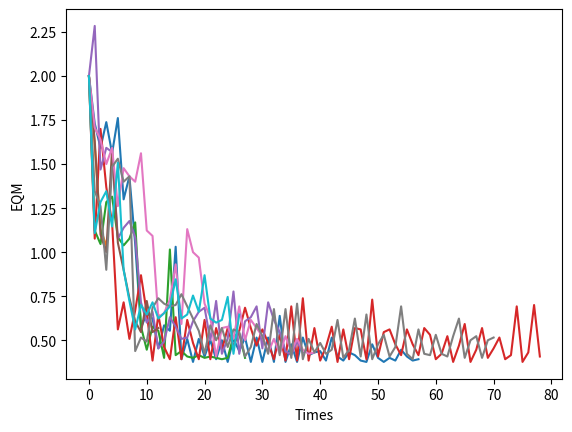

The matplotlib source for this figure:
import numpy as np
import matplotlib.pyplot as plt
import time

n_train = 130
n_test = 18

nx = 4
n1 = 15
n2 = 3

train = np.array([[0.3841, 0.2021,      0, 0.2438, 1.0000,      0,      0],
                    [0.1765, 0.1613, 0.3401, 0.0843, 1.0000,      0,      0],
                    [0.3170, 0.5786, 0.3387, 0.4192,      0, 1.0000,      0],
                    [0.2467, 0.0337, 0.2699, 0.3454, 1.0000,      0,      0],
                    [0.6102, 0.8192, 0.4679, 0.4762,      0, 1.0000,      0],
                    [0.7030, 0.7784, 0.7482, 0.6562,      0,      0, 1.0000],
                    [0.4767, 0.4348, 0.4852, 0.3640,      0, 1.0000,      0],
                    [0.7589, 0.8256, 0.6514, 0.6143,      0,      0, 1.0000],
                    [0.1579, 0.3641, 0.2551, 0.2919, 1.0000,      0,      0],
                    [0.5561, 0.5602, 0.5605, 0.2105,      0, 1.0000,      0],
                    [0.3267, 0.2974, 0.0343, 0.1466, 1.0000,      0,      0],
                    [0.2303, 0.0942, 0.3889, 0.1713, 1.0000,      0,      0],
                    [0.2953, 0.2963, 0.2600, 0.3039, 1.0000,      0,      0],
                    [0.5797, 0.4789, 0.5780, 0.3048,      0, 1.0000,      0],
                    [0.5860, 0.5250, 0.4792, 0.4021,      0, 1.0000,      0],
                    [0.7045, 0.6933, 0.6449, 0.6623,      0,      0, 1.0000],
                    [0.9134, 0.9412, 0.6078, 0.5934,      0,      0, 1.0000],
                    [0.2333, 0.4943, 0.2525, 0.2567, 1.0000,      0,      0],
                    [0.2676, 0.4172, 0.2775, 0.2721, 1.0000,      0,      0],
                    [0.4850, 0.5506, 0.5269, 0.6036,      0, 1.0000,      0],
                    [0.2434, 0.2567, 0.2312, 0.2624, 1.0000,      0,      0],
                    [0.1250, 0.3023, 0.1826, 0.3168, 1.0000,      0,      0],
                    [0.5598, 0.4253, 0.4258, 0.3192,      0, 1.0000,      0],
                    [0.5738, 0.7674, 0.6154, 0.4447,      0,      0, 1.0000],
                    [0.5692, 0.8368, 0.5832, 0.4585,      0,      0, 1.0000],
                    [0.4655, 0.7682, 0.3221, 0.2940,      0, 1.0000,      0],
                    [0.5568, 0.7592, 0.6293, 0.5453,      0, 1.0000,      0],
                    [0.8842, 0.7509, 0.5723, 0.5814,      0,      0, 1.0000],
                    [0.7959, 0.9243, 0.7339, 0.7334,      0,      0, 1.0000],
                    [0.7124, 0.7128, 0.6065, 0.6668,      0,      0, 1.0000],
                    [0.6749, 0.8767, 0.6543, 0.7461,      0,      0, 1.0000],
                    [0.3674, 0.4359, 0.4230, 0.2965, 1.0000,      0,      0],
                    [0.3473, 0.0754, 0.2183, 0.1905, 1.0000,      0,      0],
                    [0.6931, 0.5188, 0.5386, 0.5794,      0, 1.0000,      0],
                    [0.6439, 0.4959, 0.4322, 0.4582,      0, 1.0000,      0],
                    [0.5627, 0.4893, 0.6831, 0.5120,      0, 1.0000,      0],
                    [0.5182, 0.7553, 0.6368, 0.4538,      0, 1.0000,      0],
                    [0.6046, 0.7479, 0.6542, 0.4375,      0, 1.0000,      0],
                    [0.6328, 0.6786, 0.7751, 0.6183,      0,      0, 1.0000],
                    [0.3429, 0.4694, 0.2855, 0.2977, 1.0000,      0,      0],
                    [0.6371, 0.5069, 0.5316, 0.4520,      0, 1.0000,      0],
                    [0.6388, 0.6970, 0.6407, 0.7677,      0,      0, 1.0000],
                    [0.3529, 0.5504, 0.3706, 0.4828,      0, 1.0000,      0],
                    [0.4302, 0.3237, 0.6397, 0.4319,      0, 1.0000,      0],
                    [0.7078, 0.9604, 0.7470, 0.6399,      0,      0, 1.0000],
                    [0.7350, 0.8170, 0.7227, 0.6279,      0,      0, 1.0000],
                    [0.7011, 0.2946, 0.6625, 0.4312,      0, 1.0000,      0],
                    [0.5961, 0.3817, 0.6363, 0.3663,      0, 1.0000,      0],
                    [     0, 0.2563, 0.2603, 0.3027, 1.0000,      0,      0],
                    [0.5996, 0.5704, 0.6965, 0.6548,      0,      0, 1.0000],
                    [0.4289, 0.3709, 0.3994, 0.3656,      0, 1.0000,      0],
                    [0.2093, 0.3655, 0.3334, 0.1802, 1.0000,      0,      0],
                    [0.2335, 0.2856, 0.3912, 0.1601, 1.0000,      0,      0],
                    [0.3266, 0.7751, 0.4356, 0.3448,      0, 1.0000,      0],
                    [0.2457, 0.1203, 0.1228, 0.2206, 1.0000,      0,      0],
                    [0.4656, 0.4815, 0.4211, 0.4862,      0, 1.0000,      0],
                    [0.7511, 0.8868, 0.5408, 0.6253,      0,      0, 1.0000],
                    [0.7825, 0.9386, 0.6510, 0.6996,      0,      0, 1.0000],
                    [0.3463, 0.4118, 0.2507, 0.0454, 1.0000,      0,      0],
                    [0.5172, 0.1482, 0.3172, 0.2323, 1.0000,      0,      0],
                    [0.6942, 0.4516, 0.5387, 0.5983,      0, 1.0000,      0],
                    [0.7586, 0.7017, 0.7120, 0.7509,      0,      0, 1.0000],
                    [0.6880, 0.6004, 0.6602, 0.4320,      0, 1.0000,      0],
                    [0.4742, 0.5079, 0.4135, 0.4161,      0, 1.0000,      0],
                    [0.4419, 0.5761, 0.4515, 0.4497,      0, 1.0000,      0],
                    [0.3367, 0.4333, 0.2336, 0.1678, 1.0000,      0,      0],
                    [0.4744, 0.4604, 0.1507, 0.4873, 1.0000,      0,      0],
                    [0.7510, 0.4350, 0.5453, 0.4831,      0, 1.0000,      0],
                    [0.4045, 0.5636, 0.2534, 0.5573,      0, 1.0000,      0],
                    [0.1449, 0.1539, 0.2446, 0.0559, 1.0000,      0,      0],
                    [0.3460, 0.2722, 0.1866, 0.5049, 1.0000,      0,      0],
                    [0.2241, 0.2046, 0.3575, 0.2891, 1.0000,      0,      0],
                    [0.1412, 0.2264, 0.4025, 0.2661, 1.0000,      0,      0],
                    [0.5782, 0.6418, 0.7212, 0.6396,      0,      0, 1.0000],
                    [0.9153, 0.6571, 0.8229, 0.6689,      0,      0, 1.0000],
                    [0.6014, 0.7664, 0.6385, 0.5513,      0,      0, 1.0000],
                    [0.7328, 0.8708, 0.8812, 0.7060,      0,      0, 1.0000],
                    [0.4270, 0.6352, 0.6811, 0.3884,      0, 1.0000,      0],
                    [0.6189, 0.1652, 0.4016, 0.3042, 1.0000,      0,      0],
                    [0.2143, 0.3868, 0.1926,      0, 1.0000,      0,      0],
                    [0.5696, 0.7238, 0.7199, 0.6677,      0,      0, 1.0000],
                    [0.8656, 0.6700, 0.6570, 0.6065,      0,      0, 1.0000],
                    [0.9002, 0.6858, 0.7409, 0.7047,      0,      0, 1.0000],
                    [0.4167, 0.5255, 0.5506, 0.4093,      0, 1.0000,      0],
                    [0.8325, 0.4804, 0.7990, 0.7471,      0,      0, 1.0000],
                    [0.4124, 0.1191, 0.4720, 0.3184, 1.0000,      0,      0],
                    [1.0000, 1.0000, 0.7924, 0.7074,      0,      0, 1.0000],
                    [0.5685, 0.6924, 0.6180, 0.5792,      0, 1.0000,      0],
                    [0.6505, 0.4864, 0.2972, 0.4599,      0, 1.0000,      0],
                    [0.8124, 0.7690, 0.9720, 1.0000,      0,      0, 1.0000],
                    [0.9013, 0.7160, 1.0000, 0.8046,      0,      0, 1.0000],
                    [0.8872, 0.7556, 0.9307, 0.6791,      0,      0, 1.0000],
                    [0.3708, 0.2139, 0.2136, 0.4295, 1.0000,      0,      0],
                    [0.5159, 0.4349, 0.3715, 0.4086,      0, 1.0000,      0],
                    [0.6768, 0.6304, 0.8044, 0.4885,      0,      0, 1.0000],
                    [0.1664, 0.2404, 0.2000, 0.3425, 1.0000,      0,      0],
                    [0.2495, 0.2807, 0.4679, 0.2200, 1.0000,      0,      0],
                    [0.2487, 0.2348, 0.0913, 0.1281, 1.0000,      0,      0],
                    [0.5748, 0.8552, 0.5973, 0.7317,      0,      0, 1.0000],
                    [0.3858, 0.7585, 0.3239, 0.3565,      0, 1.0000,      0],
                    [0.3329, 0.4946, 0.5614, 0.3152,      0, 1.0000,      0],
                    [0.3891, 0.4805, 0.7598, 0.4231,      0, 1.0000,      0],
                    [0.2888, 0.4888, 0.1930, 0.0177, 1.0000,      0,      0],
                    [0.3827, 0.4900, 0.2272, 0.3599,      0, 1.0000,      0],
                    [0.6047, 0.4224, 0.6274, 0.5809,      0, 1.0000,      0],
                    [0.9840, 0.7031, 0.6469, 0.4701,      0,      0, 1.0000],
                    [0.6554, 0.6785, 0.9279, 0.7723,      0,      0, 1.0000],
                    [0.0466, 0.3388, 0.0840, 0.0762, 1.0000,      0,      0],
                    [0.6154, 0.8196, 0.6339, 0.7729,      0,      0, 1.0000],
                    [0.8452, 0.8897, 0.8383, 0.6961,      0,      0, 1.0000],
                    [0.6927, 0.7870, 0.7689, 0.7213,      0,      0, 1.0000],
                    [0.4032, 0.6188, 0.4930, 0.5380,      0, 1.0000,      0],
                    [0.4006, 0.3094, 0.3868, 0.0811, 1.0000,      0,      0],
                    [0.7416, 0.7138, 0.6823, 0.6067,      0,      0, 1.0000],
                    [0.7404, 0.6764, 0.8293, 0.4694,      0,      0, 1.0000],
                    [0.7736, 0.7097, 0.6826, 0.8142,      0,      0, 1.0000],
                    [0.5823, 0.9635, 0.3706, 0.5636,      0, 1.0000,      0],
                    [0.2081, 0.3738, 0.3119, 0.3552, 1.0000,      0,      0],
                    [0.5616, 0.8972, 0.5186, 0.6650,      0,      0, 1.0000],
                    [0.6594, 0.8907, 0.6000, 0.7157,      0,      0, 1.0000],
                    [0.3979, 0.3070, 0.3637, 0.1220, 1.0000,      0,      0],
                    [0.2644,      0, 0.3572, 0.1931, 1.0000,      0,      0],
                    [0.4816, 0.4791, 0.4213, 0.5889,      0, 1.0000,      0],
                    [0.0848, 0.0749, 0.4349, 0.3328, 1.0000,      0,      0],
                    [0.4608, 0.6775, 0.3533, 0.3016,      0, 1.0000,      0],
                    [0.4155, 0.6589, 0.5310, 0.5404,      0, 1.0000,      0],
                    [0.3934, 0.6244, 0.4817, 0.4324,      0, 1.0000,      0],
                    [0.5843, 0.8517, 0.8576, 0.7133,      0,      0, 1.0000],
                    [0.1995, 0.3690, 0.3537, 0.3462, 1.0000,      0,      0],
                    [0.3832, 0.2321, 0.0341, 0.2450, 1.0000,      0,      0]])
test = np.array([[0.8622, 0.7101, 0.6236, 0.7894,      0,      0, 1.0000],
                    [0.2741, 0.1552, 0.1333, 0.1516, 1.0000,      0,      0],
                    [0.6772, 0.8516, 0.6543, 0.7573,      0,      0, 1.0000],
                    [0.2178, 0.5039, 0.6415, 0.5039,      0, 1.0000,      0],
                    [0.7260, 0.7500, 0.7007, 0.4953,      0,      0, 1.0000],
                    [0.2473, 0.2941, 0.4248, 0.3087, 1.0000,      0,      0],
                    [0.5682, 0.5683, 0.5054, 0.4426,      0, 1.0000,      0],
                    [0.6566, 0.6715, 0.4952, 0.3951,      0, 1.0000,      0],
                    [0.0705, 0.4717, 0.2921, 0.2954, 1.0000,      0,      0],
                    [0.1187, 0.2568, 0.3140, 0.3037, 1.0000,      0,      0],
                    [0.5673, 0.7011, 0.4083, 0.5552,      0, 1.0000,      0],
                    [0.3164, 0.2251, 0.3526, 0.2560, 1.0000,      0,      0],
                    [0.7884, 0.9568, 0.6825, 0.6398,      0,      0, 1.0000],
                    [0.9633, 0.7850, 0.6777, 0.6059,      0,      0, 1.0000],
                    [0.7739, 0.8505, 0.7934, 0.6626,      0,      0, 1.0000],
                    [0.4219, 0.4136, 0.1408, 0.0940, 1.0000,      0,      0],
                    [0.6616, 0.4365, 0.6597, 0.8129,      0,      0, 1.0000],
                    [0.7325, 0.4761, 0.3888, 0.5683,      0, 1.0000,      0]])
y = np.zeros((n_test, n2))

rate = 0.1
e = 0.000001
alpha = 0.5

def eqm(weights1, weights2):
    global n_train, train, nx, n1, n2

    result = 0

    errors = np.zeros(n_train)

    for i in range(n_train):
        l1 = np.zeros(n1)
        l2 = np.zeros(n2)

        y1 = np.zeros(n1)
        y2 = np.zeros(n2)

        for j in range(n1):
            for k in range(nx + 1):
                if k == 0: l1[j] = l1[j] + weights1[j, k] * -1
                else: l1[j] = l1[j] + weights1[j, k] * train[i, k - 1]

            y1[j] = 1/(1 + np.exp(-l1[j]))

        for j in range(n2):
            for k in range(n1 + 1):
                if k == 0: l2[j] = l2[j] + weights2[j, k] * -1
                else: l2[j] = l2[j] + weights2[j, k] * y1[k - 1]

            y2[j] = 1/(1 + np.exp(-l2[j]))

            if y2[j] >= 0.5: y2[j] = 1
            else: y2[j] = 0

        for j in range(n2):
            errors[i] = errors[i] + np.power((train[i, j + nx] - y2[j]), 2)

    result = np.sum(errors) / n_train

    return result

def training(weights1, weights2, eqm_list):
    global e, train, rate, n_train, times, alpha, nx, n1, n2

    previous_eqm = eqm(weights1, weights2)
    current_eqm = 0

    previous_weights1 = np.copy(weights1)
    previous_weights2 = np.copy(weights2)

    while np.absolute(current_eqm - previous_eqm) > e:
        previous_eqm = eqm(weights1, weights2)
        eqm_list.append(previous_eqm)

        for i in range(n_train):
            l1 = np.zeros(n1)
            l2 = np.zeros(n2)

            y1 = np.zeros(n1)
            y2 = np.zeros(n2)

            for j in range(n1):
                for k in range(nx + 1):
                    if k == 0: l1[j] = l1[j] + weights1[j, k] * -1
                    else: l1[j] = l1[j] + weights1[j, k] * train[i, k - 1]

                y1[j] = 1 / (1 + np.exp(-l1[j]))

            for j in range(n2):
                for k in range(n1 + 1):
                    if k == 0: l2[j] = l2[j] + weights2[j, k] * -1
                    else: l2[j] = l2[j] + weights2[j, k] * y1[k - 1]

                y2[j] = 1 / (1 + np.exp(-l2[j]))

                if y2[j] >= 0.5: y2[j] = 1
                else: y2[j] = 0

            correct_rate1 = np.zeros(n1)
            correct_rate2 = np.zeros(n2)

            for j in range(n2):
                l2_sig = 1 / (1 + np.exp(-l2[j]))
                correct_rate2[j] = (train[i, j + nx] - y2[j]) * (l2_sig * (1 - l2_sig))

            for j in range(n2):
                for k in range(n1 + 1):
                    previous_weight = weights2[j, k]

                    if k == 0: weights2[j, k] = weights2[j, k] + rate * correct_rate2[j] * -1 + alpha * (weights2[j, k] - previous_weights2[j, k])
                    else: weights2[j, k] = weights2[j, k] + rate * correct_rate2[j] * y1[k - 1] + alpha * (weights2[j, k] - previous_weights2[j, k])

                    previous_weights2[j, k] = previous_weight

            for j in range(n1):
                for k in range(n2):
                    correct_rate1[j] = correct_rate1[j] + correct_rate2[k] * weights2[k, j + 1]

                l1_sig = 1 / (1 + np.exp(-l1[j]))
                correct_rate1[j] = -correct_rate1[j] * (l1_sig * (1 - l1_sig))

            for j in range(n1):
                for k in range(nx + 1):
                    previous_weight = weights1[j, k]

                    if k == 0: weights1[j, k] = weights1[j, k] + rate * correct_rate1[j] * -1 + alpha * (weights1[j, k] - previous_weights1[j, k])
                    else: weights1[j, k] = weights1[j, k] + rate * correct_rate1[j] * train[i, k - 1] + alpha * (weights1[j, k] - previous_weights1[j, k])

                    previous_weights1[j, k] = previous_weight

        times = times + 1
        current_eqm = eqm(weights1, weights2)

def testing(weights1, weights2):
    global test, y, right_guesses, nx, n1, n2

    for i in range(n_test):
        l1 = np.zeros(n1)
        l2 = np.zeros(n2)

        y1 = np.zeros(n1)

        for j in range(n1):
            for k in range(nx + 1):
                if k == 0: l1[j] = l1[j] + weights1[j, k] * -1
                else: l1[j] = l1[j] + weights1[j, k] * test[i, k - 1]

            y1[j] = 1 / (1 + np.exp(-l1[j]))

        for j in range(n2):
            for k in range(n1 + 1):
                if k == 0: l2[j] = l2[j] + weights2[j, k] * -1
                else: l2[j] = l2[j] + y1[k - 1] * weights2[j, k]

            y[i, j] = 1 / (1 + np.exp(-l2[j]))

            if y[i, j] >= 0.5: y[i, j] = 1
            else: y[i, j] = 0

        if y[i, 0] == test[i, 4] and y[i, 1] == test[i, 5] and y[i, 2] == test[i, 6]: right_guesses += 1

for t in range(5):
    print("T", t+1)
    print("\n")

    times = 0

    eqm_list = []
    times_list = []

    weights1 = np.random.uniform(0, 1, (n1, nx + 1))
    weights2 = np.random.uniform(0, 1, (n2, n1 + 1))

    weights1_aux = np.copy(weights1)
    weights2_aux = np.copy(weights2)

    alpha = 0
    processing_time = time.time()

    training(weights1, weights2, eqm_list)

    processing_time = time.time() - processing_time
    print("Processing time: ", processing_time)

    for i in range(times):
        times_list.append(i)

    plt.plot(times_list, eqm_list)
    plt.xlabel('Times')
    plt.ylabel('EQM')
    plt.show()

    times = 0

    eqm_list = []
    times_list = []

    alpha = 0.5
    processing_time = time.time()

    training(weights1_aux, weights2_aux, eqm_list)

    processing_time = time.time() - processing_time
    print("Processing time - momentum: ", processing_time)
    print("\n")

    for i in range(times):
        times_list.append(i)

    plt.plot(times_list, eqm_list)
    plt.xlabel('Times')
    plt.ylabel('EQM')
    plt.show()

    right_guesses = 0

    testing(weights1_aux, weights2_aux)

    print("Results: ", y)
    print("\n")
    print("Right guesses: ", (right_guesses/n_test) * 100)
    print("\n")
    print("\n")